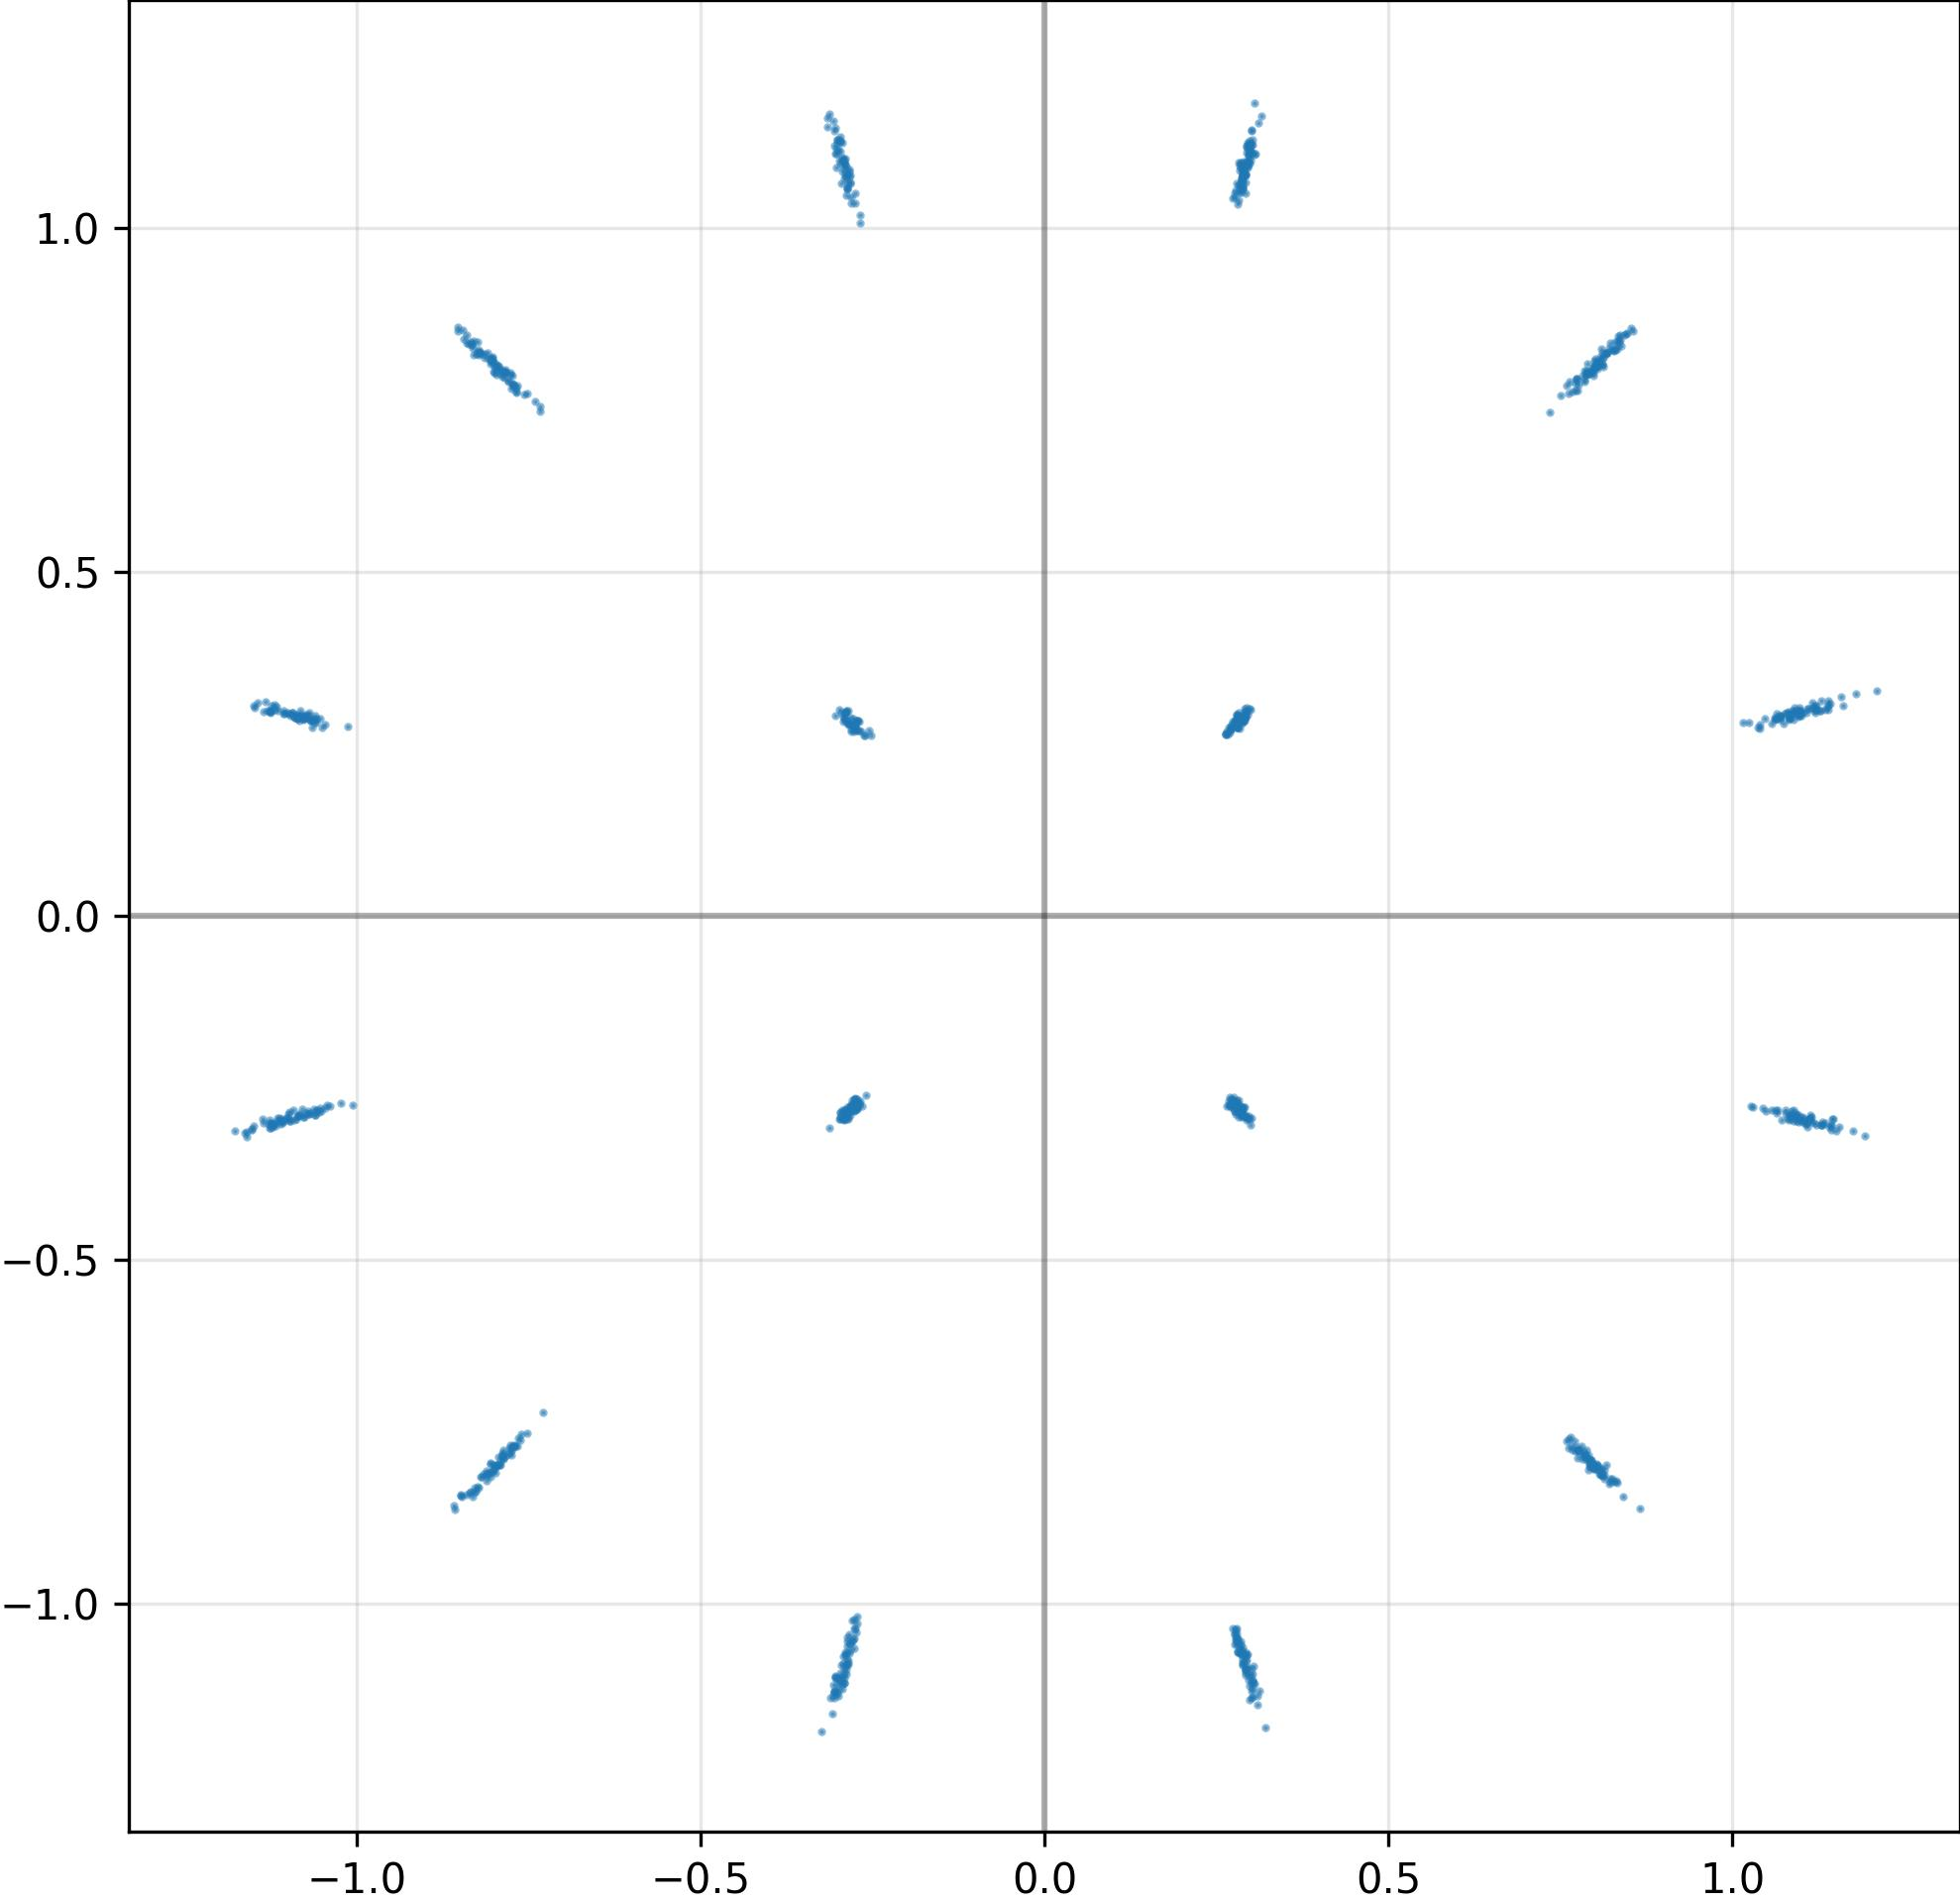

The data file committed next to this chart (first rows):
I, Q
2.702368795871734619e-01, 2.724987566471099854e-01
2.687175571918487549e-01, 2.692986428737640381e-01
8.110270500183105469e-01, -8.129771947860717773e-01
-1.121637821197509766e+00, -3.046706318855285645e-01
-2.852607965469360352e-01, -2.842119336128234863e-01
-1.085488080978393555e+00, -2.910008728504180908e-01
3.088259100914001465e-01, -1.147685647010803223e+00
-2.748199403285980225e-01, 2.806666791439056396e-01
1.135333180427551270e+00, -3.007802069187164307e-01
-3.063570559024810791e-01, -1.128525495529174805e+00
-1.144303917884826660e+00, 3.099713325500488281e-01
3.016238510608673096e-01, 1.121325850486755371e+00
2.760232686996459961e-01, -2.735573649406433105e-01
2.871248126029968262e-01, -2.798033952713012695e-01
-3.064689934253692627e-01, 1.140547275543212891e+00
-1.094623684883117676e+00, 2.949264049530029297e-01
7.817109227180480957e-01, -7.790082097053527832e-01
-8.406717181205749512e-01, 8.438560366630554199e-01
-2.733865678310394287e-01, -1.028973221778869629e+00
2.975577116012573242e-01, 1.120683550834655762e+00
-8.298563957214355469e-01, 8.156878352165222168e-01
8.371727466583251953e-01, 8.440179228782653809e-01
8.131732940673828125e-01, -8.193318843841552734e-01
2.849917709827423096e-01, 2.837617397308349609e-01
7.970085144042968750e-01, 7.926259040832519531e-01
2.820778787136077881e-01, -2.784237563610076904e-01
-2.828259468078613281e-01, -2.781020700931549072e-01
-8.039339184761047363e-01, 8.053854107856750488e-01
7.847909331321716309e-01, -7.821310758590698242e-01
2.974793612957000732e-01, 1.108034610748291016e+00
2.793356180191040039e-01, -1.059271097183227539e+00
2.959332466125488281e-01, 1.122995495796203613e+00
2.981925308704376221e-01, 1.113352656364440918e+00
-2.918364405632019043e-01, -2.820557355880737305e-01
-2.977423667907714844e-01, -1.113024234771728516e+00
1.098506331443786621e+00, 2.954865396022796631e-01
1.112573862075805664e+00, -2.966319024562835693e-01
1.063608646392822266e+00, 2.866932451725006104e-01
-1.061460018157958984e+00, -2.898180186748504639e-01
-2.948323488235473633e-01, -1.117391467094421387e+00
3.021126091480255127e-01, -1.124837636947631836e+00
-1.091568112373352051e+00, 2.879767119884490967e-01
1.095357894897460938e+00, 2.916877865791320801e-01
1.093471288681030273e+00, -2.906409502029418945e-01
1.192794203758239746e+00, -3.202061653137207031e-01
-1.059636592864990234e+00, -2.838818132877349854e-01
-8.035456538200378418e-01, 8.090152740478515625e-01
2.955853939056396484e-01, 1.089001774787902832e+00
2.916295230388641357e-01, 1.077169179916381836e+00
3.010888695716857910e-01, 1.143292784690856934e+00
2.976309359073638916e-01, 1.117848515510559082e+00
1.154885172843933105e+00, -3.069891631603240967e-01
2.711290419101715088e-01, -2.755075395107269287e-01
7.975836396217346191e-01, -7.982254028320312500e-01
-2.734458446502685547e-01, 2.693843543529510498e-01
2.874778509140014648e-01, 1.058410167694091797e+00
-2.886347770690917969e-01, -2.902821302413940430e-01
2.767495810985565186e-01, -2.753351330757141113e-01
1.122562766075134277e+00, 2.988214492797851562e-01
1.141315221786499023e+00, -3.069546818733215332e-01
... 964 more rows
